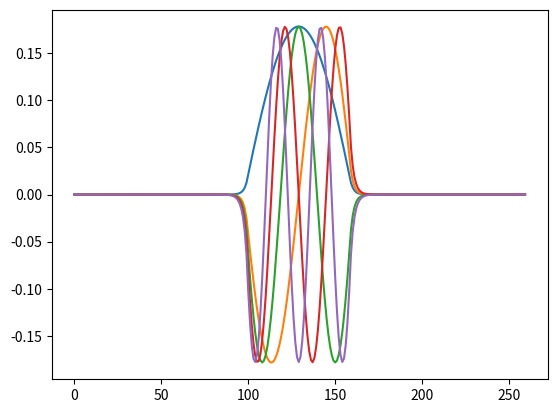

Write the Python code that produced this figure.
# 
# export LANG=en_US.utf8
import matplotlib
import matplotlib.pyplot as plt
plt.ion()
import numpy as np
import scipy.sparse.linalg
# simulation parameters
lam0=(1.0    )
n1=(2.0    )
n2=(1.0    )
a=((3)*(lam0))
b=((5)*(lam0))
dx=((lam0)/(20))
M=5
print("lam0={} n1={} n2={} a={} b={} dx={} M={}".format(lam0, n1, n2, a, b, dx, M))
# compute grid
Sx=((a)+(((2)*(b))))
Nx=int(np.ceil(((Sx)/(dx))))
Sx=((Nx)*(dx))
xa=((dx)*(np.linspace((0.50    ), ((Nx)-((0.50    ))), ((Nx)+(-1)))))
xa=((xa)-(np.mean(xa)))
# start and stop indices (centered in grid)
nx=int(np.round(((a)/(dx))))
nx1=int(np.round(((((Nx)-(nx)))/(2))))
nx2=((nx1)+(nx)+(-1))
N=np.ones(Nx)
N[0:nx1:2]=n2
N[nx1:nx2]=n1
N[nx2+1:Nx]=n2
print("Sx={} Nx={} nx={} nx1={} nx2={}".format(Sx, Nx, nx, nx1, nx2))
# perform fd analysis
k0=((((2)*(np.pi)))/(lam0))
DX2=(((((1.0    ))/(((((k0)*(dx)))**(2)))))*(scipy.sparse.diags((((1)*(np.ones(((Nx)-(1))))),((-2)*(np.ones(((Nx)-(0))))),((1)*(np.ones(((Nx)-(1))))),), (-1,0,1,))))
N2=scipy.sparse.diags((((N)**(2)),), (0,))
A=((DX2)+(N2))
(D,V,)=np.linalg.eig(A.toarray())
NEFF=np.real(np.sqrt(((0j)+(D))))
# plot
ind=np.flip(np.argsort(NEFF))
NEFF1=np.flip(np.sort(NEFF))
V1=V[:,ind]
for m in range(M):
    plt.plot(V1[:,m])